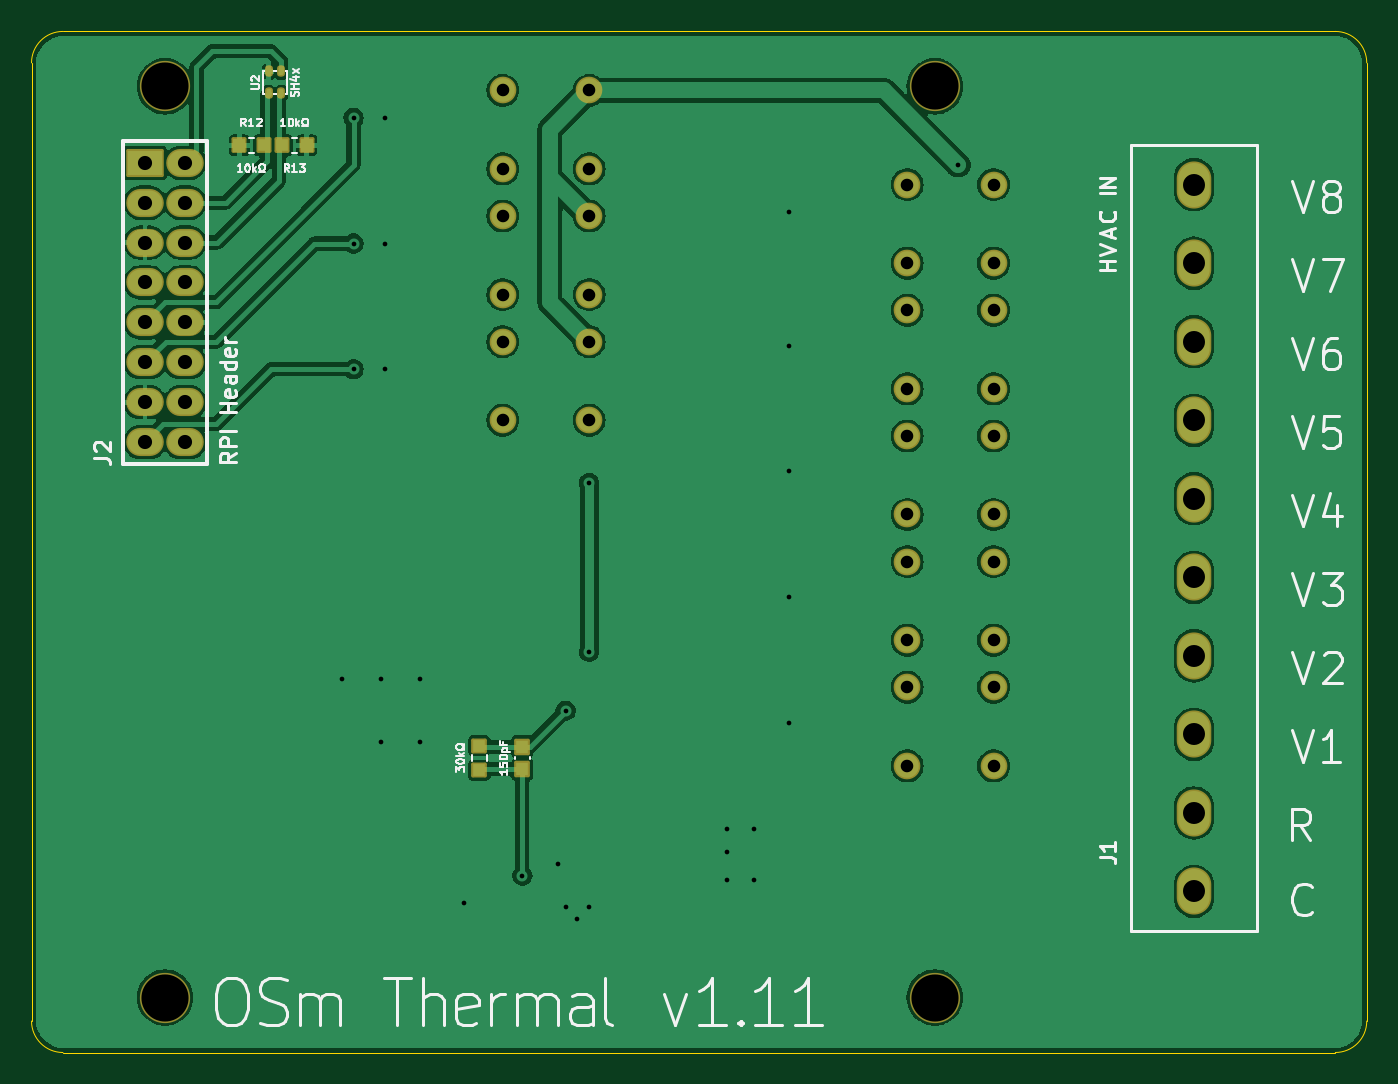
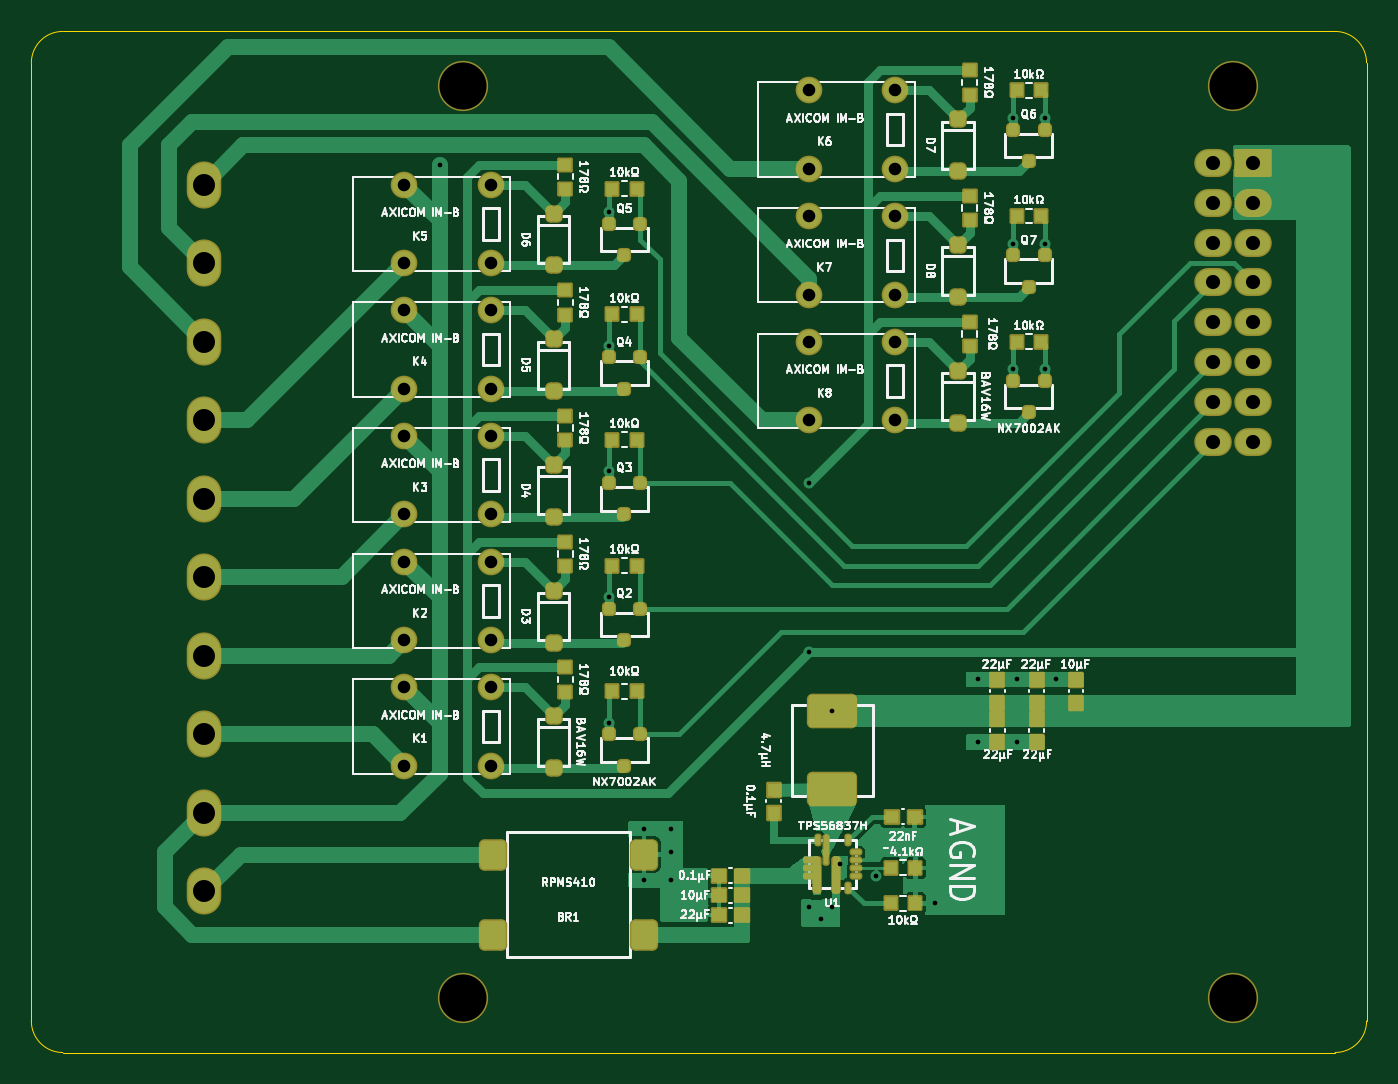
Circuit board: 11 layer files. Board 85.0 x 65.0 mm.
- bottom_copper: OSm_Thermal_v1.11_COPPER-BOTTOM.gbr (47563 bytes)
- top_copper: OSm_Thermal_v1.11_COPPER-TOP.gbr (144600 bytes)
- drill: OSm_Thermal_v1.11_DRILLS-NPTH.drl (389 bytes)
- drill: OSm_Thermal_v1.11_DRILLS-PTH.drl (1633 bytes)
- outline: OSm_Thermal_v1.11_OUTLINES.gbr (842 bytes)
- bottom_silk: OSm_Thermal_v1.11_SILKSCREEN-BOTTOM.gbr (95834 bytes)
- top_silk: OSm_Thermal_v1.11_SILKSCREEN-TOP.gbr (24519 bytes)
- bottom_mask: OSm_Thermal_v1.11_SOLDERMASK-BOTTOM.gbr (9452 bytes)
- top_mask: OSm_Thermal_v1.11_SOLDERMASK-TOP.gbr (3649 bytes)
- paste: OSm_Thermal_v1.11_SOLDERPASTE-BOTTOM.gbr (6521 bytes)
- paste: OSm_Thermal_v1.11_SOLDERPASTE-TOP.gbr (1202 bytes)

=== bottom_copper: OSm_Thermal_v1.11_COPPER-BOTTOM.gbr (47563 bytes, source omitted) ===
=== top_copper: OSm_Thermal_v1.11_COPPER-TOP.gbr (144600 bytes, source omitted) ===
=== drill: OSm_Thermal_v1.11_DRILLS-NPTH.drl ===
M48
; #@! TF.GenerationSoftware,LibrePCB,LibrePCB,1.0.0
; #@! TF.CreationDate,2024-10-09T11:39:01
; #@! TF.ProjectId,OSm Thermal,b11a65fa-6c4c-431c-8545-341aca355aaf,v1.11
; #@! TF.Part,Single
; #@! TF.SameCoordinates
; #@! TF.FileFunction,NonPlated,1,2,NPTH
FMAT,2
METRIC,TZ
; #@! TA.AperFunction,MechanicalDrill
T1C3.0
%
G90
G05
M71
T1
X57.5Y-61.5
X8.5Y-3.5
X57.5Y-3.5
X8.5Y-61.5
T0
M30

=== drill: OSm_Thermal_v1.11_DRILLS-PTH.drl ===
M48
; #@! TF.GenerationSoftware,LibrePCB,LibrePCB,1.0.0
; #@! TF.CreationDate,2024-10-09T11:39:01
; #@! TF.ProjectId,OSm Thermal,b11a65fa-6c4c-431c-8545-341aca355aaf,v1.11
; #@! TF.Part,Single
; #@! TF.SameCoordinates
; #@! TF.FileFunction,Plated,1,2,PTH
FMAT,2
METRIC,TZ
; #@! TA.AperFunction,ViaDrill
T1C0.3
; #@! TA.AperFunction,ComponentDrill
T2C0.8
; #@! TA.AperFunction,ComponentDrill
T3C0.9
; #@! TA.AperFunction,ComponentDrill
T4C1.4
%
G90
G05
M71
T1
X20.5Y-13.5
X44.25Y-50.75
X22.5Y-13.5
X48.25Y-36.0
X34.0Y-55.75
X48.25Y-11.5
X59.0Y-8.5
X22.5Y-21.5
X19.75Y-41.25
X48.25Y-44.0
X24.75Y-41.25
X22.25Y-41.25
X20.5Y-21.5
X31.25Y-53.75
X35.5Y-55.75
X22.5Y-5.5
X27.5Y-55.5
X24.75Y-45.25
X44.25Y-54.0
X46.0Y-54.0
X48.25Y-20.0
X44.25Y-52.25
X22.25Y-45.25
X34.75Y-56.5
X20.5Y-5.5
X33.5Y-53.0
X34.0Y-43.25
X46.0Y-50.75
X35.5Y-39.5
X35.5Y-28.75
X48.25Y-28.0
T2
X35.5Y-24.75
X30.0Y-19.75
X35.5Y-19.75
X30.0Y-24.75
X35.5Y-16.75
X30.0Y-11.75
X35.5Y-11.75
X30.0Y-16.75
X61.25Y-30.75
X55.75Y-25.75
X61.25Y-25.75
X55.75Y-30.75
X35.5Y-8.75
X30.0Y-3.75
X35.5Y-3.75
X30.0Y-8.75
X61.25Y-22.75
X55.75Y-17.75
X61.25Y-17.75
X55.75Y-22.75
X61.25Y-14.75
X55.75Y-9.75
X61.25Y-9.75
X55.75Y-14.75
X61.25Y-38.75
X55.75Y-33.75
X61.25Y-33.75
X55.75Y-38.75
X61.25Y-46.75
X55.75Y-41.75
X61.25Y-41.75
X55.75Y-46.75
T3
X9.77Y-13.44
X7.23Y-10.9
X7.23Y-15.98
X9.77Y-8.36
X7.23Y-8.36
X7.23Y-18.52
X9.77Y-15.98
X7.23Y-13.44
X7.23Y-21.06
X9.77Y-23.6
X9.77Y-18.52
X9.77Y-26.14
X7.23Y-23.6
X9.77Y-10.9
X9.77Y-21.06
X7.23Y-26.14
T4
X74.0Y-34.75
X74.0Y-54.75
X74.0Y-14.75
X74.0Y-19.75
X74.0Y-9.75
X74.0Y-24.75
X74.0Y-44.75
X74.0Y-29.75
X74.0Y-39.75
X74.0Y-49.75
T0
M30

=== outline: OSm_Thermal_v1.11_OUTLINES.gbr ===
G04 --- HEADER BEGIN --- *
G04 #@! TF.GenerationSoftware,LibrePCB,LibrePCB,1.0.0*
G04 #@! TF.CreationDate,2024-10-09T11:39:01*
G04 #@! TF.ProjectId,OSm Thermal,b11a65fa-6c4c-431c-8545-341aca355aaf,v1.11*
G04 #@! TF.Part,Single*
G04 #@! TF.SameCoordinates*
G04 #@! TF.FileFunction,Profile,NP*
%FSLAX66Y66*%
%MOMM*%
G01*
G75*
G04 --- HEADER END --- *
G04 --- APERTURE LIST BEGIN --- *
G04 #@! TA.AperFunction,Profile*
%ADD10C,0.001*%
G04 #@! TD*
G04 --- APERTURE LIST END --- *
G04 --- BOARD BEGIN --- *
D10*
X0Y-63000000D02*
G03*
X2000000Y-65000000I2000000J0D01*
G01*
X83000000Y-65000000D01*
G03*
X85000000Y-63000000I0J2000000D01*
G01*
X85000000Y-2000000D01*
G03*
X83000000Y0I-2000000J0D01*
G01*
X2000000Y0D01*
G03*
X0Y-2000000I0J-2000000D01*
G01*
X0Y-63000000D01*
G04 --- BOARD END --- *
G04 #@! TF.MD5,e4d84838b36461c0d4b4269b91864819*
M02*

=== bottom_silk: OSm_Thermal_v1.11_SILKSCREEN-BOTTOM.gbr (95834 bytes, source omitted) ===
=== top_silk: OSm_Thermal_v1.11_SILKSCREEN-TOP.gbr (24519 bytes, source omitted) ===
=== bottom_mask: OSm_Thermal_v1.11_SOLDERMASK-BOTTOM.gbr (9452 bytes, source omitted) ===
=== top_mask: OSm_Thermal_v1.11_SOLDERMASK-TOP.gbr ===
G04 --- HEADER BEGIN --- *
G04 #@! TF.GenerationSoftware,LibrePCB,LibrePCB,1.0.0*
G04 #@! TF.CreationDate,2024-10-09T11:39:01*
G04 #@! TF.ProjectId,OSm Thermal,b11a65fa-6c4c-431c-8545-341aca355aaf,v1.11*
G04 #@! TF.Part,Single*
G04 #@! TF.SameCoordinates*
G04 #@! TF.FileFunction,Soldermask,Top*
G04 #@! TF.FilePolarity,Negative*
%FSLAX66Y66*%
%MOMM*%
G01*
G75*
G04 --- HEADER END --- *
G04 --- APERTURE LIST BEGIN --- *
%ADD10C,1.7*%
%AMROUNDEDRECT11*20,1,0.95,-0.4,0.0,0.4,0.0,0.0*20,1,0.75,-0.5,0.0,0.5,0.0,0.0*1,1,0.2,-0.4,0.375*1,1,0.2,0.4,0.375*1,1,0.2,0.4,-0.375*1,1,0.2,-0.4,-0.375*%
%ADD11ROUNDEDRECT11*%
%AMROUNDEDRECT12*20,1,0.95,-0.4,0.0,0.4,0.0,90.0*20,1,0.75,-0.5,0.0,0.5,0.0,90.0*1,1,0.2,-0.375,-0.4*1,1,0.2,-0.375,0.4*1,1,0.2,0.375,0.4*1,1,0.2,0.375,-0.4*%
%ADD12ROUNDEDRECT12*%
%ADD13O,2.39X1.787*%
%AMROUNDEDRECT14*20,1,1.787,-1.095,0.0,1.095,0.0,0.0*20,1,1.587,-1.195,0.0,1.195,0.0,0.0*1,1,0.2,-1.095,0.7935*1,1,0.2,1.095,0.7935*1,1,0.2,1.095,-0.7935*1,1,0.2,-1.095,-0.7935*%
%ADD14ROUNDEDRECT14*%
%AMROUNDEDRECT15*20,1,0.5,-0.175,0.0,0.175,0.0,90.0*20,1,0.15,-0.35,0.0,0.35,0.0,90.0*1,1,0.35,-0.075,-0.175*1,1,0.35,-0.075,0.175*1,1,0.35,0.075,0.175*1,1,0.35,0.075,-0.175*%
%ADD15ROUNDEDRECT15*%
%ADD16O,2.2X3.0*%
%AMROUNDEDRECT17*20,1,1.0,-0.425,0.0,0.425,0.0,90.0*20,1,0.8,-0.525,0.0,0.525,0.0,90.0*1,1,0.2,-0.4,-0.425*1,1,0.2,-0.4,0.425*1,1,0.2,0.4,0.425*1,1,0.2,0.4,-0.425*%
%ADD17ROUNDEDRECT17*%
%ADD18C,3.2*%
G04 --- APERTURE LIST END --- *
G04 --- BOARD BEGIN --- *
D10*
G04 #@! TO.C,K1*
X55750000Y-46750000D03*
X61250000Y-41750000D03*
X55750000Y-41750000D03*
X61250000Y-46750000D03*
D11*
G04 #@! TO.C,R2*
X28500000Y-47025000D03*
X28500000Y-45475000D03*
D10*
G04 #@! TO.C,K2*
X55750000Y-38750000D03*
X61250000Y-33750000D03*
X55750000Y-33750000D03*
X61250000Y-38750000D03*
G04 #@! TO.C,K5*
X55750000Y-14750000D03*
X61250000Y-9750000D03*
X55750000Y-9750000D03*
X61250000Y-14750000D03*
G04 #@! TO.C,K4*
X55750000Y-22750000D03*
X61250000Y-17750000D03*
X55750000Y-17750000D03*
X61250000Y-22750000D03*
D12*
G04 #@! TO.C,R13*
X15975000Y-7250000D03*
X17525000Y-7250000D03*
D10*
G04 #@! TO.C,K6*
X30000000Y-8750000D03*
X35500000Y-3750000D03*
X30000000Y-3750000D03*
X35500000Y-8750000D03*
G04 #@! TO.C,K3*
X55750000Y-30750000D03*
X61250000Y-25750000D03*
X55750000Y-25750000D03*
X61250000Y-30750000D03*
D13*
G04 #@! TO.C,J2*
X7230000Y-26140000D03*
X9770000Y-21060000D03*
X9770000Y-10900000D03*
X7230000Y-23600000D03*
X9770000Y-26140000D03*
X9770000Y-18520000D03*
X9770000Y-23600000D03*
X7230000Y-21060000D03*
X7230000Y-13440000D03*
X9770000Y-15980000D03*
X7230000Y-18520000D03*
D14*
X7230000Y-8360000D03*
D13*
X9770000Y-8360000D03*
X7230000Y-15980000D03*
X7230000Y-10900000D03*
X9770000Y-13440000D03*
D15*
G04 #@! TO.C,U2*
X15100000Y-2550000D03*
X15100000Y-3950000D03*
X15900000Y-3950000D03*
X15900000Y-2550000D03*
D12*
G04 #@! TO.C,R12*
X14775000Y-7250000D03*
X13225000Y-7250000D03*
D16*
G04 #@! TO.C,J1*
X74000000Y-49750000D03*
X74000000Y-39750000D03*
X74000000Y-29750000D03*
X74000000Y-44750000D03*
X74000000Y-24750000D03*
X74000000Y-9750000D03*
X74000000Y-19750000D03*
X74000000Y-14750000D03*
X74000000Y-54750000D03*
X74000000Y-34750000D03*
D17*
G04 #@! TO.C,C11*
X31250000Y-46975000D03*
X31250000Y-45525000D03*
D10*
G04 #@! TO.C,K7*
X30000000Y-16750000D03*
X35500000Y-11750000D03*
X30000000Y-11750000D03*
X35500000Y-16750000D03*
G04 #@! TO.C,K8*
X30000000Y-24750000D03*
X35500000Y-19750000D03*
X30000000Y-19750000D03*
X35500000Y-24750000D03*
D18*
G04 #@! TD*
X8500000Y-61500000D03*
X57500000Y-3500000D03*
X8500000Y-3500000D03*
X57500000Y-61500000D03*
G04 --- BOARD END --- *
G04 #@! TF.MD5,d58f6b5ea58423552eb6d35a2f8725f3*
M02*

=== paste: OSm_Thermal_v1.11_SOLDERPASTE-BOTTOM.gbr (6521 bytes, source omitted) ===
=== paste: OSm_Thermal_v1.11_SOLDERPASTE-TOP.gbr ===
G04 --- HEADER BEGIN --- *
G04 #@! TF.GenerationSoftware,LibrePCB,LibrePCB,1.0.0*
G04 #@! TF.CreationDate,2024-10-09T11:39:01*
G04 #@! TF.ProjectId,OSm Thermal,b11a65fa-6c4c-431c-8545-341aca355aaf,v1.11*
G04 #@! TF.Part,Single*
G04 #@! TF.SameCoordinates*
G04 #@! TF.FileFunction,Paste,Top*
G04 #@! TF.FilePolarity,Positive*
%FSLAX66Y66*%
%MOMM*%
G01*
G75*
G04 --- HEADER END --- *
G04 --- APERTURE LIST BEGIN --- *
%ADD10R,0.65X0.6*%
%ADD11R,0.6X0.65*%
%AMROUNDEDRECT12*20,1,0.24,-0.175,0.0,0.175,0.0,90.0*20,1,0.15,-0.22,0.0,0.22,0.0,90.0*1,1,0.09,-0.075,-0.175*1,1,0.09,-0.075,0.175*1,1,0.09,0.075,0.175*1,1,0.09,0.075,-0.175*%
%ADD12ROUNDEDRECT12*%
%ADD13R,0.64X0.69*%
G04 --- APERTURE LIST END --- *
G04 --- BOARD BEGIN --- *
D10*
G04 #@! TO.C,R2*
X28500000Y-47025000D03*
X28500000Y-45475000D03*
D11*
G04 #@! TO.C,R13*
X15975000Y-7250000D03*
X17525000Y-7250000D03*
D12*
G04 #@! TO.C,U2*
X15100000Y-2550000D03*
X15100000Y-3950000D03*
X15900000Y-3950000D03*
X15900000Y-2550000D03*
D11*
G04 #@! TO.C,R12*
X14775000Y-7250000D03*
X13225000Y-7250000D03*
D13*
G04 #@! TO.C,C11*
X31250000Y-46975000D03*
X31250000Y-45525000D03*
G04 --- BOARD END --- *
G04 #@! TF.MD5,02c963ce44e35c050a350b721277fb8b*
M02*

